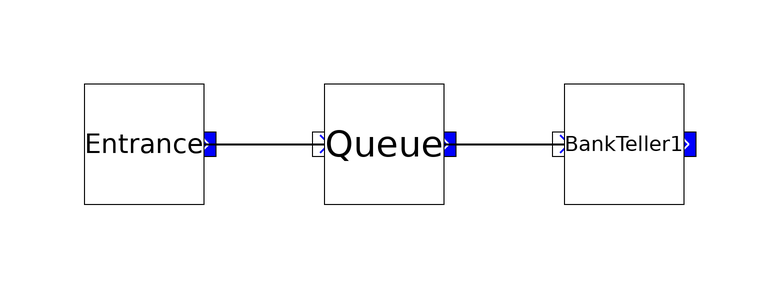

Above is the diagram view of the following Modelica model: its components placed by their Placement annotations and its connect equations drawn as lines.

model BankTeller1Server
MODES.EventsLib.Blocks.Generator Entrance(distributionParameter1 = 0.25, distributionParameter2 = 0.35, distributionSelected = 1, localSeed = 7)  annotation(
      Placement(visible = true, transformation(origin = {-40, 0}, extent = {{-10, -10}, {10, 10}}, rotation = 0)));
    MODES.EventsLib.Blocks.Queue Queue(outputsNumber = 1)  annotation(
      Placement(visible = true, transformation(origin = {0, 0}, extent = {{-10, -10}, {10, 10}}, rotation = 0)));
 MODES.EventsLib.Blocks.Server BankTeller1(distributionParameter1 = 10, distributionSelected = 0, outputsNumber = 0)  "server" annotation(
      Placement(visible = true, transformation(origin = {40, 0}, extent = {{-10, -10}, {10, 10}}, rotation = 0)));
equation
  connect(Queue.OUT[1], BankTeller1.IN[1]) annotation(
    Line(points = {{10, 0}, {30, 0}}, thickness = 0.5));
  connect(Entrance.OUT[1], Queue.IN[1]) annotation(
    Line(points = {{-30, 0}, {-12, 0}, {-12, 0}, {-10, 0}}, thickness = 0.5));
  annotation(
      experiment(StartTime = 0, StopTime = 100, Tolerance = 1e-6, Interval = 0.2),
      __OpenModelica_simulationFlags(lv = "LOG_EVENTS_V", s = "dassl"));
end BankTeller1Server;